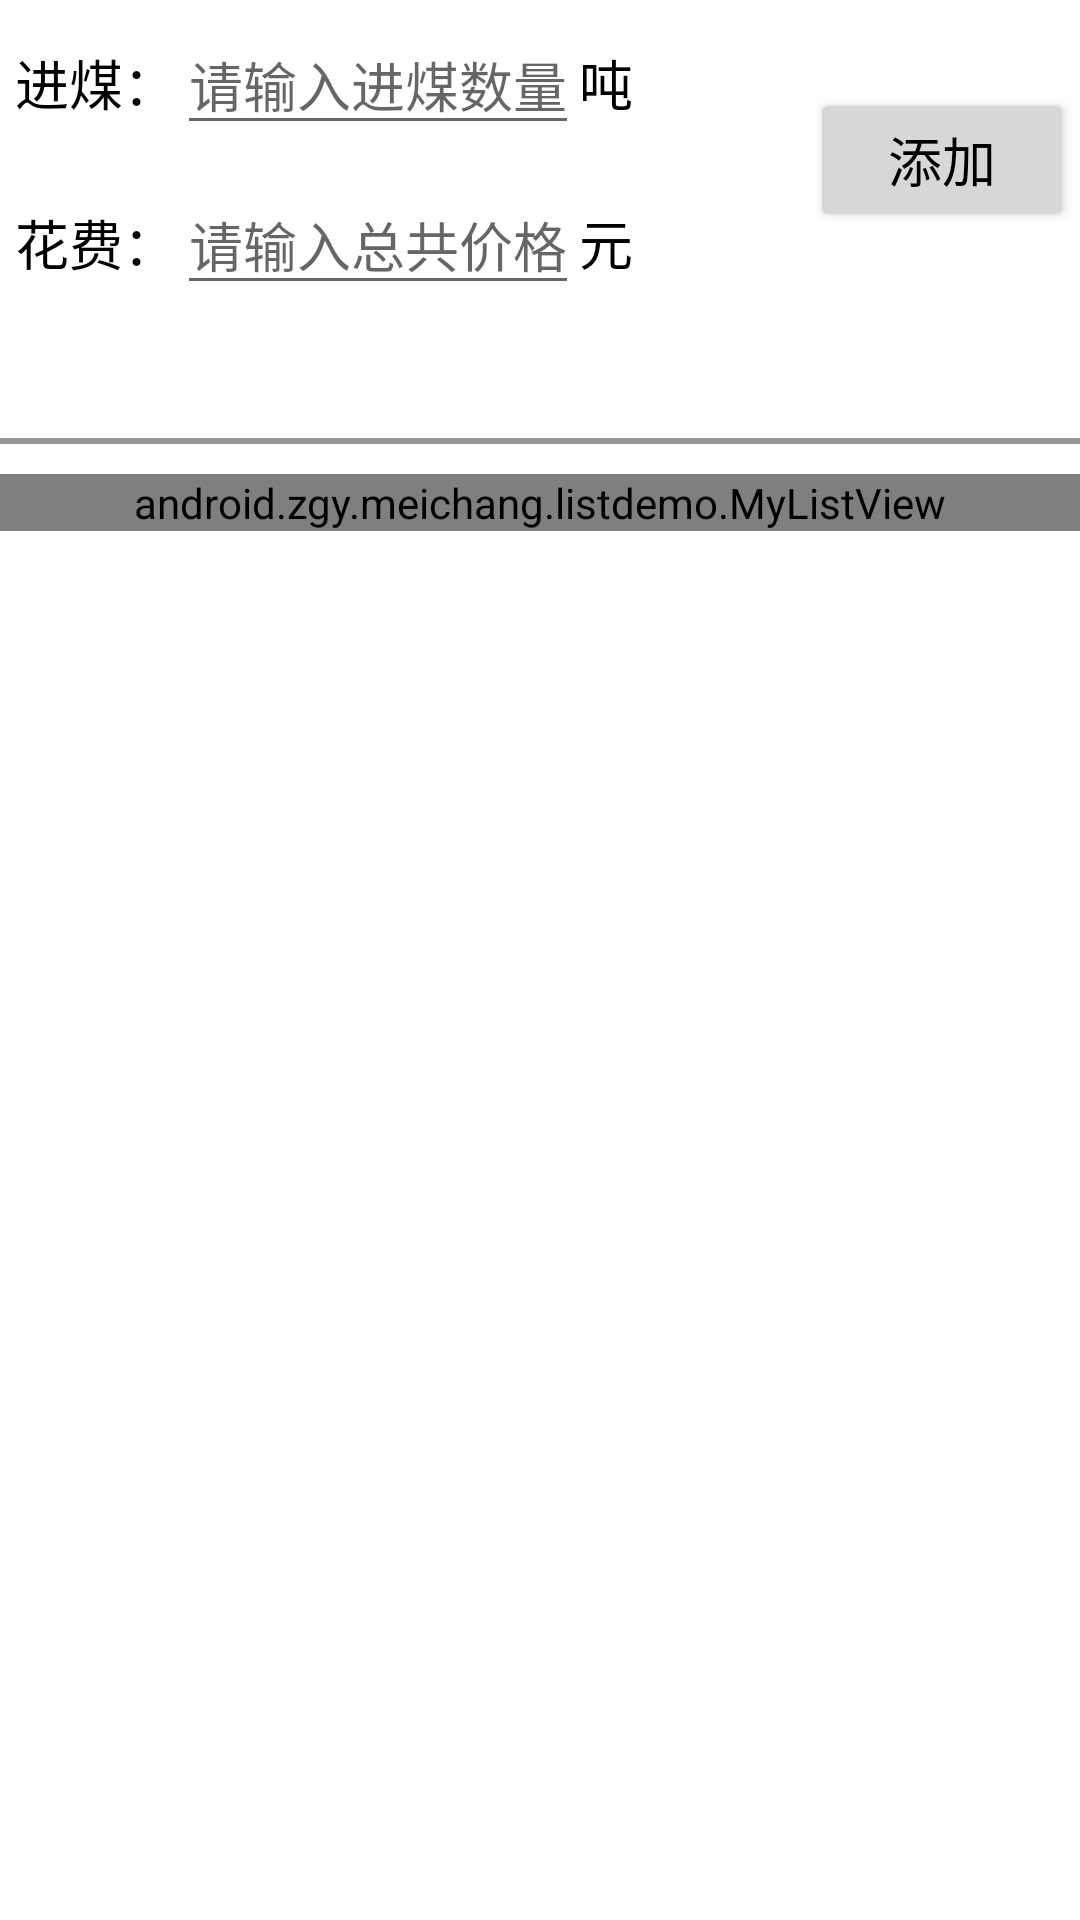

Reconstruct the res/layout file that produces this screen, plus the resources it refers to.
<!-- AndroidManifest.xml: application theme AppTheme -->
<!-- res/layout/activity_jinmei.xml -->
<?xml version="1.0" encoding="utf-8"?>
<LinearLayout xmlns:android="http://schemas.android.com/apk/res/android"
    android:orientation="vertical" android:layout_width="match_parent"
    android:layout_height="match_parent"
    android:background="@color/white">

    <LinearLayout
        android:layout_width="match_parent"
        android:layout_height="wrap_content"
        android:orientation="horizontal">

        <LinearLayout
            android:layout_width="match_parent"
            android:layout_height="wrap_content"
            android:orientation="vertical"
            android:layout_weight="1">
            <LinearLayout
                android:layout_width="wrap_content"
                android:layout_height="wrap_content"
                android:orientation="horizontal"
                android:padding="@dimen/text_padding_5dp">
                <TextView
                    android:layout_width="wrap_content"
                    android:layout_height="wrap_content"
                    android:text="进煤："
                    android:textSize="@dimen/main_activity_text_size_20sp"
                    android:textColor="@color/main_activity_text_color_black"/>
                <EditText
                    android:id="@+id/id_edit_text_jinmei"
                    android:layout_width="wrap_content"
                    android:layout_height="wrap_content"
                    android:hint="请输入进煤数量"
                    android:maxLength="14"
                    android:inputType="numberDecimal|numberSigned"
                    android:maxLines="1"
                    android:textSize="@dimen/main_activity_text_size_20sp"
                    android:textColor="@color/main_activity_text_color_black"/>
                <TextView
                    android:layout_width="wrap_content"
                    android:layout_height="wrap_content"
                    android:text="吨"
                    android:textSize="@dimen/main_activity_text_size_20sp"
                    android:textColor="@color/main_activity_text_color_black"/>
            </LinearLayout>

            <LinearLayout
                android:layout_width="wrap_content"
                android:layout_height="wrap_content"
                android:orientation="vertical">
                <LinearLayout
                    android:layout_width="wrap_content"
                    android:layout_height="wrap_content"
                    android:orientation="horizontal"
                    android:padding="@dimen/text_padding_5dp">
                    <TextView
                        android:layout_width="wrap_content"
                        android:layout_height="wrap_content"
                        android:text="花费："
                        android:textSize="@dimen/main_activity_text_size_20sp"
                        android:textColor="@color/main_activity_text_color_black"/>
                    <EditText
                        android:id="@+id/id_edit_text_huafei"
                        android:layout_width="wrap_content"
                        android:layout_height="wrap_content"
                        android:hint="请输入总共价格"
                        android:maxLength="14"
                        android:inputType="numberDecimal|numberSigned"
                        android:maxLines="1"
                        android:textSize="@dimen/main_activity_text_size_20sp"
                        android:textColor="@color/main_activity_text_color_black"/>
                    <TextView
                        android:layout_width="wrap_content"
                        android:layout_height="wrap_content"
                        android:text="元"
                        android:textSize="@dimen/main_activity_text_size_20sp"
                        android:textColor="@color/main_activity_text_color_black"/>
                </LinearLayout>

        </LinearLayout>

    </LinearLayout>

        <LinearLayout
            android:layout_width="match_parent"
            android:layout_height="match_parent"
            android:layout_weight="3">
            <Button
                android:id="@+id/id_button_tianjia"
                android:layout_width="wrap_content"
                android:layout_height="wrap_content"
                android:text="添加"
                android:layout_gravity="center"
                android:padding="@dimen/text_padding_10dp"
                android:textSize="@dimen/main_activity_text_size_20sp"
                android:textColor="@color/main_activity_text_color_black"/>
        </LinearLayout>

    </LinearLayout>

    <TextView
        android:id="@+id/id_text_danjia"
        android:layout_width="wrap_content"
        android:layout_height="wrap_content"
        android:text=""
        android:padding="@dimen/text_padding_5dp"
        android:textSize="@dimen/main_activity_text_size_20sp"
        android:textColor="@color/main_activity_text_color_black"/>

    <TextView
        android:layout_width="match_parent"
        android:layout_height="2dp"
        android:layout_marginTop="5dp"
        android:layout_marginBottom="5dp"
        android:background="@color/light_gray"/>

    <android.zgy.meichang.listdemo.MyListView
        android:id="@+id/list_view"
        android:layout_width="fill_parent"
        android:layout_height="wrap_content"
        android:layout_marginTop="5dp"
        android:cacheColorHint="#00000000"
        android:divider="@null" />

</LinearLayout>
<!-- resources referenced by this layout -->
<resources>
  <color name="light_gray">#979797</color>
  <color name="main_activity_text_color_black">#000000</color>
  <color name="white">#ffffff</color>
  <dimen name="main_activity_text_size_20sp">18sp</dimen>
  <dimen name="text_padding_10dp">10dp</dimen>
  <dimen name="text_padding_5dp">5dp</dimen>
  <style name="AppTheme" parent="Theme.AppCompat.Light.DarkActionBar">
          
          <item name="colorPrimary">#1ab58a</item>
          <item name="colorPrimaryDark">#1ab58a</item>
          <item name="colorAccent">#1ab58a</item>
      </style>
</resources>
